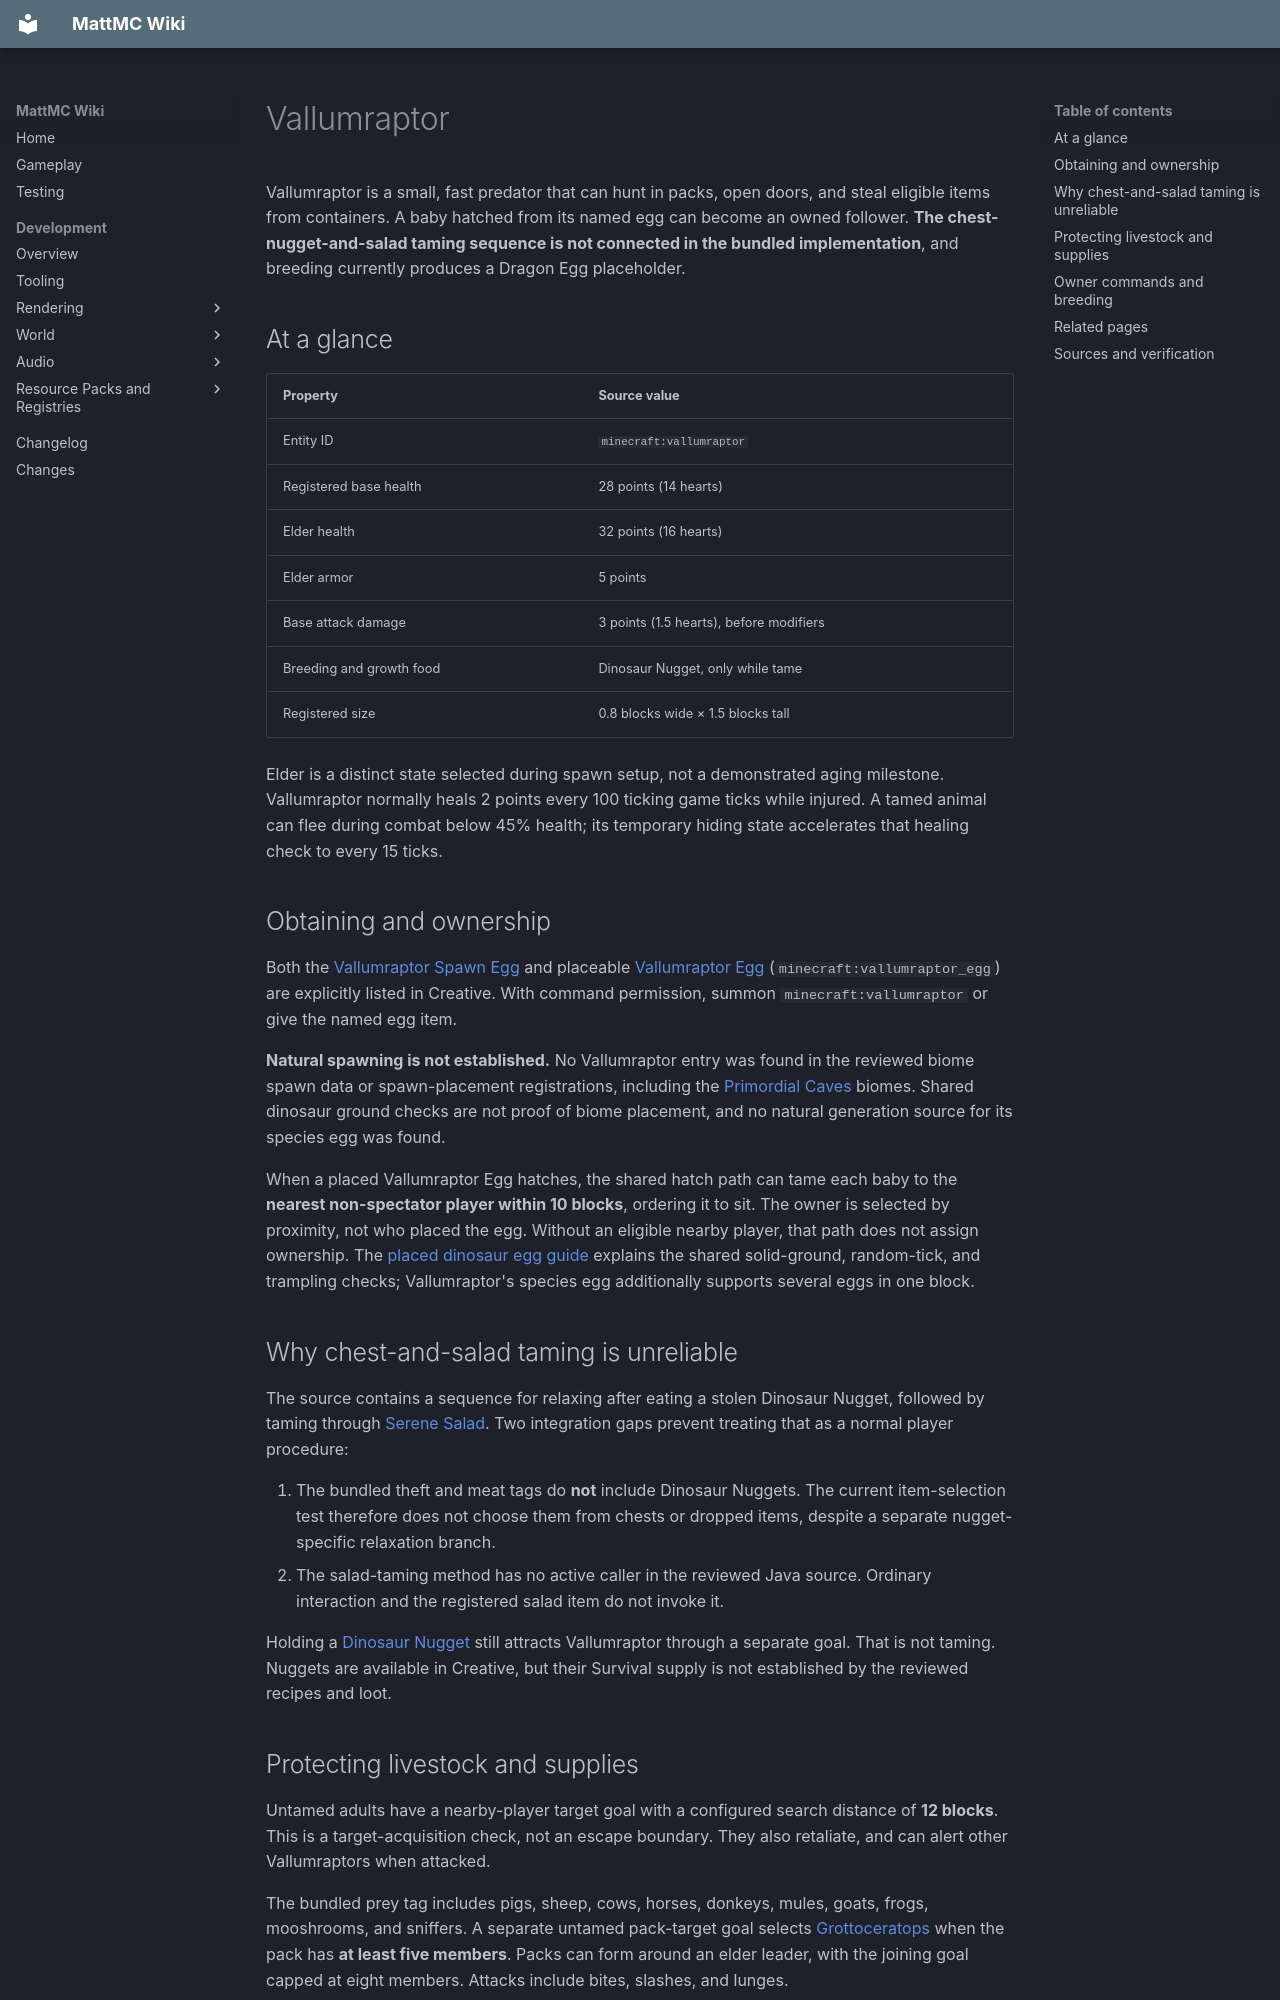

repository: HungLo2020/MattMC · page: gameplay/mobs/Vallumraptor/index.html · generator: mkdocs

# Vallumraptor

Vallumraptor is a small, fast predator that can hunt in packs, open doors, and steal eligible items from containers. A baby hatched from its named egg can become an owned follower. **The chest-nugget-and-salad taming sequence is not connected in the bundled implementation**, and breeding currently produces a Dragon Egg placeholder.

## At a glance

| Property | Source value |
| --- | --- |
| Entity ID | `minecraft:vallumraptor` |
| Registered base health | 28 points (14 hearts) |
| Elder health | 32 points (16 hearts) |
| Elder armor | 5 points |
| Base attack damage | 3 points (1.5 hearts), before modifiers |
| Breeding and growth food | Dinosaur Nugget, only while tame |
| Registered size | 0.8 blocks wide × 1.5 blocks tall |

Elder is a distinct state selected during spawn setup, not a demonstrated aging milestone. Vallumraptor normally heals 2 points every 100 ticking game ticks while injured. A tamed animal can flee during combat below 45% health; its temporary hiding state accelerates that healing check to every 15 ticks.

## Obtaining and ownership

Both the [Vallumraptor Spawn Egg](../items/VallumraptorSpawnEgg.md) and placeable [Vallumraptor Egg](../items/VallumraptorEgg.md) (`minecraft:vallumraptor_egg`) are explicitly listed in Creative. With command permission, summon `minecraft:vallumraptor` or give the named egg item.

**Natural spawning is not established.** No Vallumraptor entry was found in the reviewed biome spawn data or spawn-placement registrations, including the [Primordial Caves](../dimensions/PrimordialCaves.md) biomes. Shared dinosaur ground checks are not proof of biome placement, and no natural generation source for its species egg was found.

When a placed Vallumraptor Egg hatches, the shared hatch path can tame each baby to the **nearest non-spectator player within 10 blocks**, ordering it to sit. The owner is selected by proximity, not who placed the egg. Without an eligible nearby player, that path does not assign ownership. The [placed dinosaur egg guide](../blocks/DinosaurEggs.md) explains the shared solid-ground, random-tick, and trampling checks; Vallumraptor's species egg additionally supports several eggs in one block.

## Why chest-and-salad taming is unreliable

The source contains a sequence for relaxing after eating a stolen Dinosaur Nugget, followed by taming through [Serene Salad](../items/SereneSalad.md). Two integration gaps prevent treating that as a normal player procedure:

1. The bundled theft and meat tags do **not** include Dinosaur Nuggets. The current item-selection test therefore does not choose them from chests or dropped items, despite a separate nugget-specific relaxation branch.
2. The salad-taming method has no active caller in the reviewed Java source. Ordinary interaction and the registered salad item do not invoke it.

Holding a [Dinosaur Nugget](../items/DinosaurNugget.md) still attracts Vallumraptor through a separate goal. That is not taming. Nuggets are available in Creative, but their Survival supply is not established by the reviewed recipes and loot.

## Protecting livestock and supplies

Untamed adults have a nearby-player target goal with a configured search distance of **12 blocks**. This is a target-acquisition check, not an escape boundary. They also retaliate, and can alert other Vallumraptors when attacked.

The bundled prey tag includes pigs, sheep, cows, horses, donkeys, mules, goats, frogs, mooshrooms, and sniffers. A separate untamed pack-target goal selects [Grottoceratops](Grottoceratops.md) when the pack has **at least five members**. Packs can form around an elder leader, with the joining goal capped at eight members. Attacks include bites, slashes, and lunges.

An untamed, empty-handed Vallumraptor can take **one eligible item at a time** from an accessible container. Selection includes ordinary, Blue, and Brown Eggs, raw/cooked Chicken, and food items in the meat tag, including Rotten Flesh. It can also collect eligible dropped items, including while tame if not ordered to sit. Consuming an eligible held item restores 5 health points.

Its door-opening goal handles doors the game classifies as **hand-openable**, so a closed door alone is not reliable protection for stored food. The tame version attempts to close a door after passing; the wild version does not. Container theft is disabled for tame animals when the goal starts.

## Owner commands and breeding

Use an **empty hand** as the owner to cycle **wander (0) → sit (1) → follow (2)**. Sneaking is not required for this species. Following requires command 2 and can be suspended during combat. The animal also has goals to defend its owner and attack its owner's targets. There is no implemented owner-mount interaction.

Only tame Vallumraptors accept Dinosaur Nuggets as normal food: eligible adults enter love mode, and babies grow faster. **Mating does not lay a Vallumraptor Egg.** Its active egg-state method returns an ordinary **Dragon Egg**, which the shared laying goal places. Do not build a species-breeding farm around that placeholder.

No dedicated Vallumraptor death-loot table was found in the bundled entity loot directory. This review establishes no specific meat or other species death drop.

## Related pages

- [Dinosaur Nugget](../items/DinosaurNugget.md)
- [Grottoceratops](Grottoceratops.md)
- [Tremorsaurus](Tremorsaurus.md)
- [Mobs](Mobs.md)
